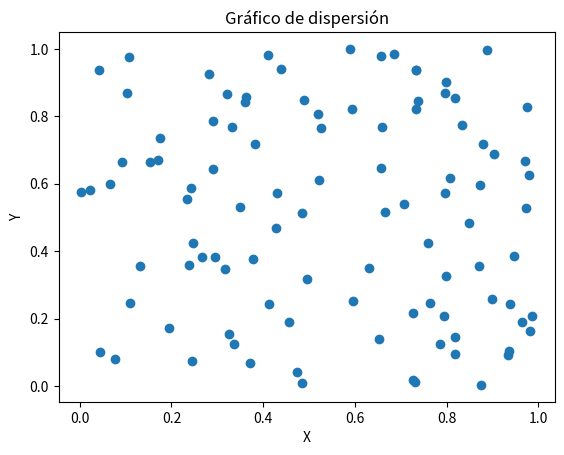

This chart was generated by the following Python code: (Note: this script raises an exception after producing the figure.)
# Evidencia de aprendizaje 2
# Ubert Toro - IUDIGITAL

import numpy as np
import pandas as pd
import matplotlib.pyplot as plt
import os

class Ejercicios:
    def __init__(self):
        datos = [(i, None) for i in range(1, 22)] 
        self.df= pd.DataFrame(data=datos,columns=["#ejercicio", "valor"])
        self.ruta_raiz=os.path.abspath(os.getcwd())
        self.ruta_Actividad2 =  f"{self.ruta_raiz}/src/evidencias/actividad_2/"


    def ejercicio1(self):

        # Generar un array con valores desde 10 hasta 29
        array_10_29 = np.arange(10,30)
        #self.df["#ejercicio"]=1
        #self.df["valor"]=str(array_10_29)
        self.df.iloc[0, 1] = ', '.join(map(str, array_10_29.tolist()))
        #self.df.to_excel("Actividad_2.xlsx")

    def ejercicio2(self):

        # 2. Suma de una matriz 10x10 de unos.
        array2 = np.ones((10, 10))
        suma = np.sum(array2)
        self.df.iloc[1,1]=str(suma)
        print("ejercicio2", suma)
        
    def ejercicio3(self):

        # Generar dos arrays de tamaño 5 con números aleatorios entre 1 y 10
        array1 = np.random.randint(1, 11, 5)
        array2 = np.random.randint(1, 11, 5)
        # Realizar el producto elemento a elemento
        producto = array1 * array2
        self.df.iloc[2,1]=str(producto)
        print("Array 1:", array1)
        print("Array 2:", array2)
        print("ejercicio3", producto)

    def ejercicio4(self):
        # Crear una matriz diagonal dominante para garantizar que sea invertible
        matriz = np.fromfunction(lambda i, j: np.where(i == j, i + j + 10, i + j), (4, 4), dtype=int)
        # Calcular la inversa
        inversa = np.linalg.inv(matriz)
        self.df.iloc[3, 1] = str(inversa)
        print("\nMatriz inversa:\n", inversa)

    def ejercicio5(self):
        #Encuentra los valores máximo y mínimo en un array de 100 elementos aleatorios y muestra sus índices.
        array5 = np.random.rand(100)
        max_val = np.max(array5)
        min_val = np.min(array5)
        indice_max = np.argmax(array5)
        indice_min = np.argmin(array5)
        self.df.iloc[4, 1] = f"Max: {max_val}, IndMax: {indice_max}, Min: {min_val}, IndMin: {indice_min}"
        print(f'Máximo: {max_val} en índice {indice_max}')
        print(f'Mínimo: {min_val} en índice {indice_min}')

    #Broadcasting e indexado de Arrays:
    def ejercicio6(self):
        #Crea un array de tamaño 3x1 y uno de 1x3, y súmalos utilizando broadcasting para obtener un array de 3x3.
        array6 = np.arange(3).reshape(3, 1)
        array7 = np.arange(3).reshape(1, 3)
        resultado = array6 + array7
        self.df.iloc[5, 1] = f"Array 3x1:\n{np.array_str(array6)}\n\nArray 1x3:\n{np.array_str(array7)}\n\nSuma (3x3):\n{np.array_str(resultado)}" 
        print("ejercicio6", resultado)

    def ejercicio7(self):
        #De una matriz 5x5, extrae una submatriz 2x2 que comience en la segunda fila y columna.
        matriz5x5 = np.random.randint(1, 10, (5, 5))
        submatriz = matriz5x5[1:3, 1:3]
        self.df.iloc[6, 1] = f"Matriz 5x5:\n{np.array_str(matriz5x5)}\n\nSubmatriz 2x2:\n{np.array_str(submatriz)}"
        print("ejercicio7", submatriz)
    
    def ejercicio8(self):
        #Crea un array de ceros de tamaño 10 y usa indexado para cambiar el valor de los elementos en el rango de índices 3 a 6 a 5
        array8 = np.zeros(10)
        array8[3:7] = 5
        self.df.iloc[7, 1] = str(array8)
        print("ejercicio8", array8)

    def ejercicio9(self):
        #Dada una matriz de 3x3, invierte el orden de sus filas
        matriz = np.random.randint(1, 10, (3, 3))
        matriz_invertida = matriz[::-1]
        self.df.iloc[8, 1] = f"Matriz original:\n{str(matriz.tolist())}\n\nMatriz invertida:\n{str(matriz_invertida.tolist())}"
        print("ejercicio9", matriz_invertida)

    def ejercicio10(self):
        #Dado un array de números aleatorios de tamaño 10, selecciona y muestra solo aquellos que sean mayores a 0.5.
        array10 = np.random.rand(10)
        mayores_05 = array10[array10 > 0.5]
        self.df.iloc[9, 1] = f"Array:\n{str(array10)}\n\nMayores a 0.5:\n{str(mayores_05)}"
        print("ejercicio10", mayores_05)

    #Gráficos de dispersión, densidad y contorno:
    def ejercicio11(self):
        #Genera dos arrays de tamaño 100 con números aleatorios y crea un gráfico de dispersión.
        X = np.random.rand(100)
        Y = np.random.rand(100)
        plt.figure() 
        plt.scatter(X, Y)
        plt.title("Gráfico de dispersión")
        plt.xlabel("X")
        plt.ylabel("Y")
        ruta = "{}ejercicio_11.png".format(self.ruta_Actividad2)
        plt.savefig(ruta)
        plt.close()
        #plt.show()
        self.df.iloc[10, 1] = "Gráfico de dispersión"
        print("ejercicio11", "Gráfico de dispersión")
        

    def ejercicio12(self):
        #Genera un gráfico de dispersión las variables 𝑥 y 𝑦 = 𝑠𝑖𝑛(𝑥)+ ruido Gaussiano. Donde x es un array con númereos entre -2𝜋 𝑦 2𝜋. Grafica también los puntos 𝑦 = 𝑠𝑖𝑛(𝑥) en el mismo plot
        x = np.linspace(-2*np.pi, 2*np.pi, 100)
        y = np.sin(x) + np.random.normal(0, 0.1, 100)
        plt.figure()
        plt.scatter(x, y, label="sin(x) + ruido")
        plt.plot(x, np.sin(x), label="sin(x)", color="red")
        plt.legend()
        plt.title("Gráfico de dispersión con ruido")
        plt.xlabel("x")
        plt.ylabel("y")
        ruta = "{}ejercicio_12.png".format(self.ruta_Actividad2)
        plt.savefig(ruta)
        plt.close()
        #plt.show()
        self.df.iloc[11, 1] = "Gráfico de dispersión con ruido"
        print("ejercicio12", "Gráfico de dispersión con ruido")

    def ejercicio13(self):
        #Utiliza la función np.meshgrid para crear una cuadrícula y luego aplica la función z = np.cos(x) + np.sin(y) para generar y mostrar un gráfico de contorno.
        x = np.linspace(-2*np.pi, 2*np.pi, 100)
        y = np.linspace(-2*np.pi, 2*np.pi, 100)
        X, Y = np.meshgrid(x, y)
        Z = np.cos(X) + np.sin(Y)
        plt.figure()
        plt.contourf(X, Y, Z)
        plt.colorbar()
        plt.title("Gráfico de contorno")
        plt.xlabel("x")
        plt.ylabel("y")
        ruta= "{}ejercicio_13.png".format(self.ruta_Actividad2)
        plt.savefig(ruta)
        plt.close()
        #plt.show()
        self.df.iloc[12, 1] = "Gráfico de contorno"
        print("ejercicio13", "Gráfico de contorno")

    def ejercicio14(self):
        #Crea un gráfico de dispersión con 1000 puntos aleatorios y utiliza la densidad de estos puntos para ajustar el color de cada punto.
        x = np.random.rand(1000)
        y = np.random.rand(1000)
        plt.figure()
        plt.scatter(x, y, c=x, cmap="viridis")
        plt.colorbar()
        plt.title("Gráfico de dispersión con densidad de puntos")
        plt.xlabel("x")
        plt.ylabel("y")
        rura= "{}ejercicio_14.png".format(self.ruta_Actividad2)
        plt.savefig(rura)
        plt.close()
        #plt.show()
        self.df.iloc[13, 1] = "Gráfico de dispersión con densidad de puntos"
        print("ejercicio14", "Gráfico de dispersión con densidad de puntos")

    def ejercicio15(self):
        #A partir de la misma función del ejercicio 12, genera un gráfico de contorno lleno.
        x = np.linspace(-2*np.pi, 2*np.pi, 100)
        y = np.linspace(-2*np.pi, 2*np.pi, 100)
        X, Y = np.meshgrid(x, y)
        Z = np.cos(X) + np.sin(Y)
        plt.figure()
        plt.contourf(X, Y, Z)
        plt.colorbar()
        plt.title("Gráfico de contorno lleno")
        plt.xlabel("x")
        plt.ylabel("y")
        ruta= "{}ejercicio_15.png".format(self.ruta_Actividad2)
        plt.savefig(ruta)
        plt.close()
        #plt.show()
        self.df.iloc[14, 1] = "Gráfico de contorno lleno"
        print("ejercicio15", "Gráfico de contorno lleno")

    def ejercicio16(self):
        #Añade etiquetas para el eje X (‘Eje X’), eje Y (‘Eje Y’) y un título (‘Gráfico de Dispersión’) a tu gráfico de dispersión del ejercicio 12 y crea leyendas para cada gráfico usando código LaTex
        x = np.linspace(-2*np.pi, 2*np.pi, 100)
        y = np.sin(x) + np.random.normal(0, 0.1, 100)   
        plt.figure()
        plt.scatter(x, y, label=r"$\sin(x) + ruido$")
        plt.plot(x, np.sin(x), label=r"$\sin(x)$", color="red")
        plt.legend()
        plt.title("Gráfico de dispersión")
        plt.xlabel("Eje X")
        plt.ylabel("Eje Y")
        ruta= "{}ejercicio_16.png".format(self.ruta_Actividad2)
        plt.savefig(ruta)
        plt.close()
        #plt.show()
        self.df.iloc[15, 1] = "Gráfico de dispersión con etiquetas"
        print("ejercicio16", "Gráfico de dispersión con etiquetas")

     #Histogramas
    def ejercicio17(self):
        #Crea un histograma a partir de un array de 1000 números aleatorios generados con una distribución normal.
        array17 = np.random.normal(0, 1, 1000)
        plt.figure()
        plt.hist(array17, bins=30)
        plt.title("Histograma")
        plt.xlabel("Valor")
        plt.ylabel("Frecuencia")
        ruta= "{}ejercicio_17.png".format(self.ruta_Actividad2)
        plt.savefig(ruta)
        plt.close()
        #plt.show()
        self.df.iloc[16, 1] = "Histograma"
        print("ejercicio17", "Histograma")

    def ejercicio18(self):
        #Genera dos sets de datos con distribuciones normales diferentes y muéstralos en el mismo histograma.
        array18_1 = np.random.normal(0, 1, 1000)
        array18_2 = np.random.normal(2, 1, 1000)
        plt.figure()
        plt.hist(array18_1, bins=30, alpha=0.5, label="Array 1")
        plt.hist(array18_2, bins=30, alpha=0.5, label="Array 2")
        plt.legend()
        plt.title("Histograma con dos distribuciones")
        plt.xlabel("Valor")
        plt.ylabel("Frecuencia")
        ruta= "{}ejercicio_18.png".format(self.ruta_Actividad2)
        plt.savefig(ruta)
        plt.close()
        #plt.show()
        self.df.iloc[17, 1] = "Histograma con dos distribuciones"
        print("ejercicio18", "Histograma con dos distribuciones")

    def ejercicio19(self):
        #Experimenta con diferentes valores de bins (por ejemplo, 10, 30, 50) en un histograma y observa cómo cambia la representación.
        array19 = np.random.normal(0, 1, 1000)
        plt.figure()
        plt.hist(array19, bins=10, alpha=0.5, label="Bins 10")
        plt.hist(array19, bins=30, alpha=0.5, label="Bins 30")
        plt.hist(array19, bins=50, alpha=0.5, label="Bins 50")
        plt.legend()
        plt.title("Histograma con diferentes bins")
        plt.xlabel("Valor")
        plt.ylabel("Frecuencia")
        ruta= "{}ejercicio_19.png".format(self.ruta_Actividad2)
        plt.savefig(ruta)
        plt.close()
        #plt.show()
        self.df.iloc[18, 1] = "Histograma con diferentes bins"
        print("ejercicio19", "Histograma con diferentes bins")

    def ejercicio20(self):
        #Añade una línea vertical que indique la media de los datos en el histograma.
        array20 = np.random.normal(0, 1, 1000)
        plt.figure()
        plt.hist(array20, bins=30, alpha=0.5)
        plt.axvline(np.mean(array20), color="red", linestyle="--", label="Media")
        plt.legend()
        plt.title("Histograma con media")
        plt.xlabel("Valor")
        plt.ylabel("Frecuencia")
        ruta= "{}ejercicio_20.png".format(self.ruta_Actividad2)
        plt.savefig(ruta)
        plt.close()
        #plt.show()
        self.df.iloc[19, 1] = "Histograma con media"
        print("ejercicio20", "Histograma con media")

    def ejercicio21(self):
        #Crea histogramas superpuestos para los dos sets de datos del ejercicio 17, usando colores y transparencias diferentes para distinguirlos.
        array21_1 = np.random.normal(0, 1, 1000)
        array21_2 = np.random.normal(2, 1, 1000)
        plt.figure()
        plt.hist(array21_1, bins=30, alpha=0.5, color="blue", label="Array 1")
        plt.hist(array21_2, bins=30, alpha=0.5, color="red", label="Array 2")
        plt.legend()
        plt.title("Histograma con dos distribuciones")
        plt.xlabel("Valor")
        plt.ylabel("Frecuencia")
        ruta= "{}ejercicio_21.png".format(self.ruta_Actividad2)
        plt.savefig(ruta)
        plt.close()
        #plt.show()
        self.df.iloc[20, 1] = "Histograma con dos distribuciones superpuestas"
        print("ejercicio21", "Histograma con dos distribuciones superpuestas")


        #print(array_10_29)
    def ejecutar(self):
        self.ejercicio1()
        self.ejercicio2()
        self.ejercicio3()
        self.ejercicio4()
        self.ejercicio5()
        self.ejercicio6()
        self.ejercicio7()
        self.ejercicio8()
        self.ejercicio9()
        self.ejercicio10()
        self.ejercicio11()
        self.ejercicio12()
        self.ejercicio13()
        self.ejercicio14()
        self.ejercicio15()
        self.ejercicio16()
        self.ejercicio17()
        self.ejercicio18()
        self.ejercicio19()
        self.ejercicio20()
        self.ejercicio21()
        
        self.df.to_csv(f"{self.ruta_Actividad2}/Actividad_2.csv", index=False)
ene= Ejercicios()
ene.ejecutar()

        # Prueba workflow en Ubuntu